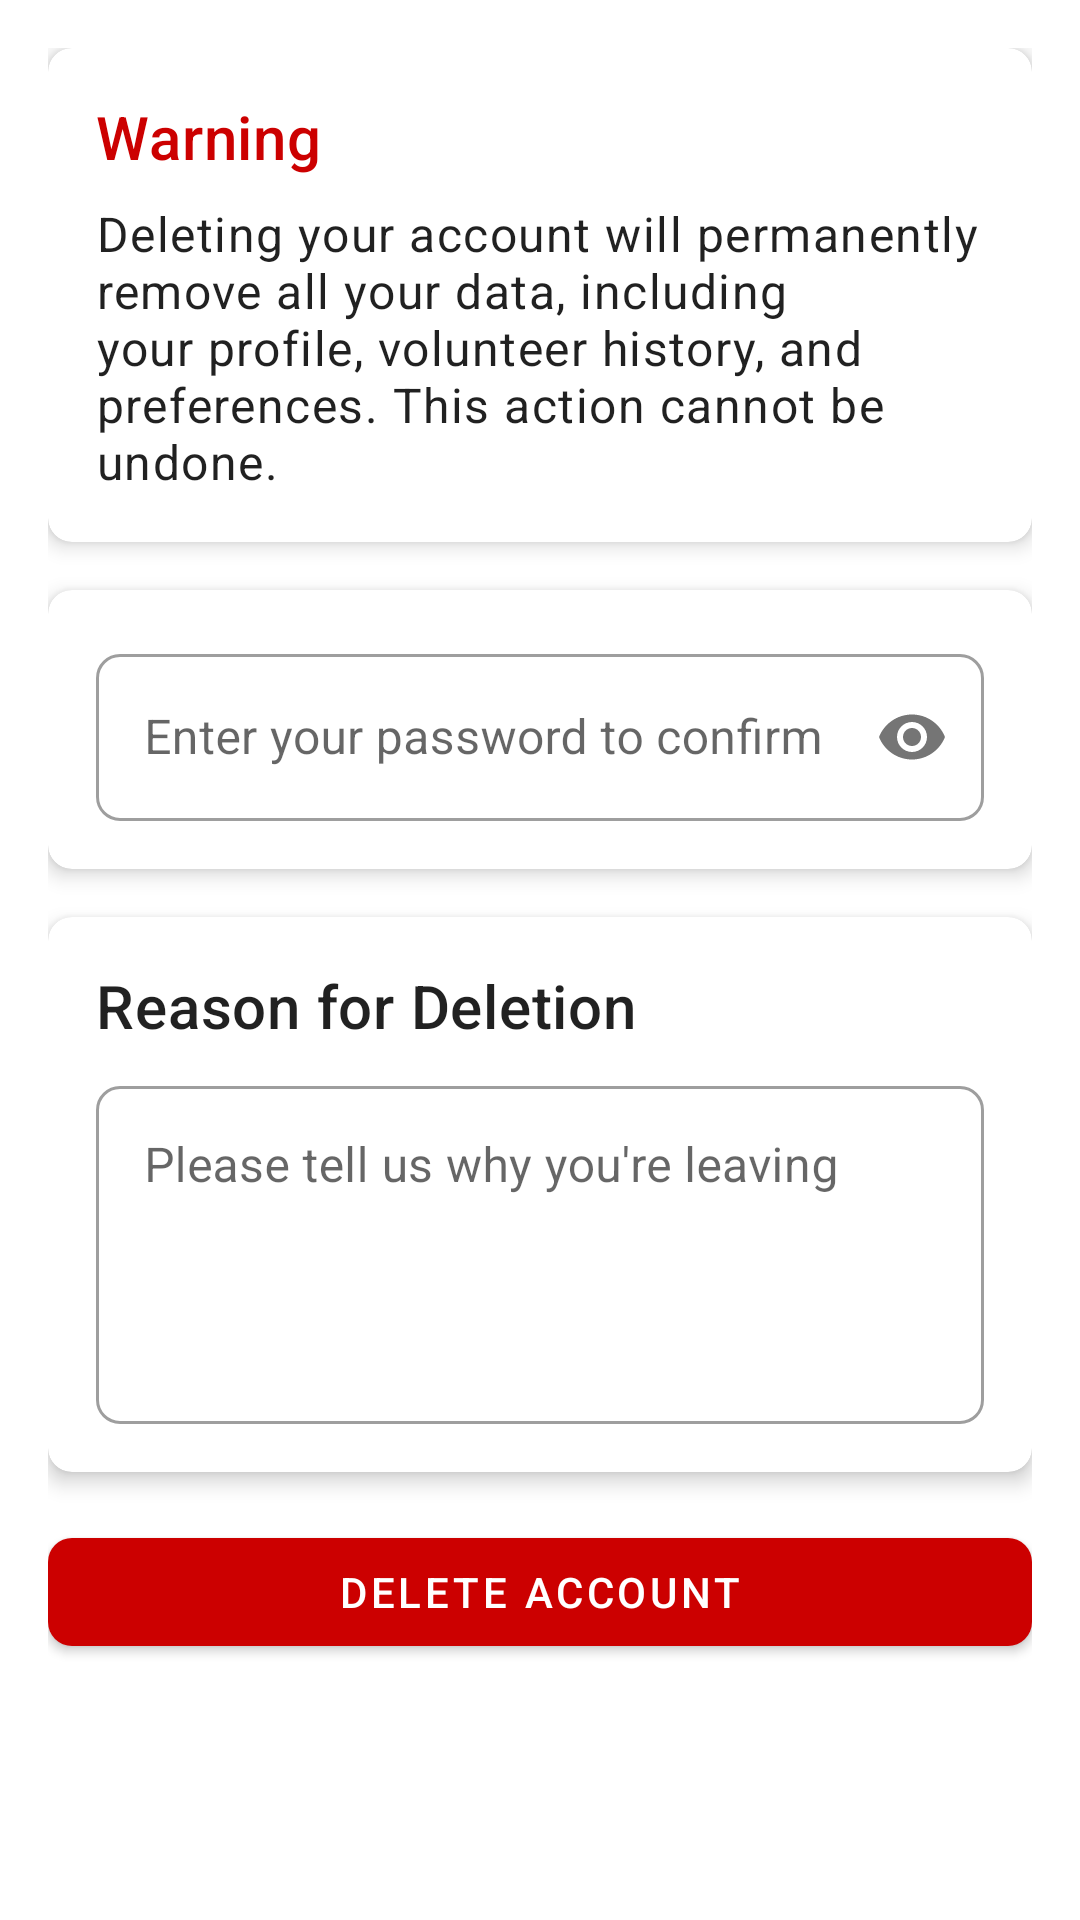

Write the Android layout XML for this screen, with the resource values it uses.
<!-- AndroidManifest.xml: application theme Theme.VOHoportunitysconect -->
<!-- res/layout/fragment_delete_account.xml -->
<?xml version="1.0" encoding="utf-8"?>
<LinearLayout xmlns:android="http://schemas.android.com/apk/res/android"
    xmlns:app="http://schemas.android.com/apk/res-auto"
    xmlns:tools="http://schemas.android.com/tools"
    android:layout_width="match_parent"
    android:layout_height="match_parent"
    android:orientation="vertical"
    android:padding="16dp">

    <com.google.android.material.card.MaterialCardView
        android:layout_width="match_parent"
        android:layout_height="wrap_content"
        android:layout_marginBottom="16dp"
        app:cardCornerRadius="8dp"
        app:cardElevation="4dp">

        <LinearLayout
            android:layout_width="match_parent"
            android:layout_height="wrap_content"
            android:orientation="vertical"
            android:padding="16dp">

            <TextView
                android:layout_width="match_parent"
                android:layout_height="wrap_content"
                android:text="Warning"
                android:textAppearance="@style/TextAppearance.MaterialComponents.Headline6"
                android:textColor="@android:color/holo_red_dark" />

            <TextView
                android:layout_width="match_parent"
                android:layout_height="wrap_content"
                android:layout_marginTop="8dp"
                android:text="Deleting your account will permanently remove all your data, including your profile, volunteer history, and preferences. This action cannot be undone."
                android:textAppearance="@style/TextAppearance.MaterialComponents.Body1" />

        </LinearLayout>

    </com.google.android.material.card.MaterialCardView>

    <com.google.android.material.card.MaterialCardView
        android:layout_width="match_parent"
        android:layout_height="wrap_content"
        android:layout_marginBottom="16dp"
        app:cardCornerRadius="8dp"
        app:cardElevation="4dp">

        <LinearLayout
            android:layout_width="match_parent"
            android:layout_height="wrap_content"
            android:orientation="vertical"
            android:padding="16dp">

            <com.google.android.material.textfield.TextInputLayout
                android:id="@+id/password_layout"
                android:layout_width="match_parent"
                android:layout_height="wrap_content"
                android:hint="Enter your password to confirm"
                app:passwordToggleEnabled="true"
                style="@style/Widget.MaterialComponents.TextInputLayout.OutlinedBox">

                <com.google.android.material.textfield.TextInputEditText
                    android:id="@+id/password_edit_text"
                    android:layout_width="match_parent"
                    android:layout_height="wrap_content"
                    android:inputType="textPassword" />

            </com.google.android.material.textfield.TextInputLayout>

        </LinearLayout>

    </com.google.android.material.card.MaterialCardView>

    <com.google.android.material.card.MaterialCardView
        android:layout_width="match_parent"
        android:layout_height="wrap_content"
        android:layout_marginBottom="16dp"
        app:cardCornerRadius="8dp"
        app:cardElevation="4dp">

        <LinearLayout
            android:layout_width="match_parent"
            android:layout_height="wrap_content"
            android:orientation="vertical"
            android:padding="16dp">

            <TextView
                android:layout_width="match_parent"
                android:layout_height="wrap_content"
                android:text="Reason for Deletion"
                android:textAppearance="@style/TextAppearance.MaterialComponents.Headline6" />

            <com.google.android.material.textfield.TextInputLayout
                android:id="@+id/reason_layout"
                android:layout_width="match_parent"
                android:layout_height="wrap_content"
                android:layout_marginTop="8dp"
                style="@style/Widget.MaterialComponents.TextInputLayout.OutlinedBox">

                <com.google.android.material.textfield.TextInputEditText
                    android:id="@+id/reason_edit_text"
                    android:layout_width="match_parent"
                    android:layout_height="wrap_content"
                    android:gravity="top"
                    android:inputType="textMultiLine"
                    android:lines="4"
                    android:hint="Please tell us why you're leaving" />

            </com.google.android.material.textfield.TextInputLayout>

        </LinearLayout>

    </com.google.android.material.card.MaterialCardView>

    <com.google.android.material.button.MaterialButton
        android:id="@+id/delete_account_button"
        android:layout_width="match_parent"
        android:layout_height="wrap_content"
        android:text="Delete Account"
        android:textColor="@android:color/white"
        app:backgroundTint="@android:color/holo_red_dark" />

</LinearLayout>
<!-- resources referenced by this layout -->
<resources>
  <style name="Theme.VOHoportunitysconect" parent="Base.Theme.VOHoportunitysconect">
          <item name="windowActionBar">true</item>
          <item name="windowNoTitle">false</item>
          <item name="actionBarStyle">@style/AppActionBar</item>
      </style>
  <style name="Base.Theme.VOHoportunitysconect" parent="Theme.MaterialComponents.DayNight.DarkActionBar">
          <item name="colorPrimary">@color/green</item>
          <item name="colorPrimaryVariant">@color/green_dark</item>
          <item name="colorOnPrimary">@color/white</item>
          <item name="colorSecondary">@color/green</item>
          <item name="colorSecondaryVariant">@color/green_dark</item>
          <item name="colorOnSecondary">@color/white</item>
          <item name="android:statusBarColor">?attr/colorPrimaryVariant</item>
          <item name="android:icon">@drawable/ic_heart_green</item>
          <item name="android:roundIcon">@drawable/ic_heart_green</item>
          
          <item name="shapeAppearanceSmallComponent">@style/ShapeAppearance.App.SmallComponent</item>
          <item name="shapeAppearanceMediumComponent">@style/ShapeAppearance.App.MediumComponent</item>
          <item name="shapeAppearanceLargeComponent">@style/ShapeAppearance.App.LargeComponent</item>
          
          <item name="android:windowBackground">@color/white</item>
          <item name="android:navigationBarColor">@color/green</item>
          <item name="android:windowLightStatusBar">true</item>
      </style>
  <style name="AppActionBar" parent="Widget.AppCompat.ActionBar">
          <item name="android:icon">@drawable/ic_heart_green</item>
      </style>
  <color name="green">#4CAF50</color>
  <color name="green_dark">#388E3C</color>
  <color name="white">#FFFFFF</color>
  <!-- drawable ic_heart_green (drawable) -->
  <?xml version="1.0" encoding="utf-8"?>
  <vector xmlns:android="http://schemas.android.com/apk/res/android"
      android:width="24dp"
      android:height="24dp"
      android:viewportWidth="24"
      android:viewportHeight="24">
      <path
          android:fillColor="@color/green"
          android:pathData="M12,21.35l-1.45,-1.32C5.4,15.36 2,12.28 2,8.5 2,5.42 4.42,3 7.5,3c1.74,0 3.41,0.81 4.5,2.09C13.09,3.81 14.76,3 16.5,3 19.58,3 22,5.42 22,8.5c0,3.78 -3.4,6.86 -8.55,11.54L12,21.35z"/>
  </vector>
  <style name="ShapeAppearance.App.SmallComponent" parent="ShapeAppearance.MaterialComponents.SmallComponent">
          <item name="cornerFamily">rounded</item>
          <item name="cornerSize">8dp</item>
      </style>
  <style name="ShapeAppearance.App.MediumComponent" parent="ShapeAppearance.MaterialComponents.MediumComponent">
          <item name="cornerFamily">rounded</item>
          <item name="cornerSize">12dp</item>
      </style>
  <style name="ShapeAppearance.App.LargeComponent" parent="ShapeAppearance.MaterialComponents.LargeComponent">
          <item name="cornerFamily">rounded</item>
          <item name="cornerSize">16dp</item>
      </style>
</resources>
